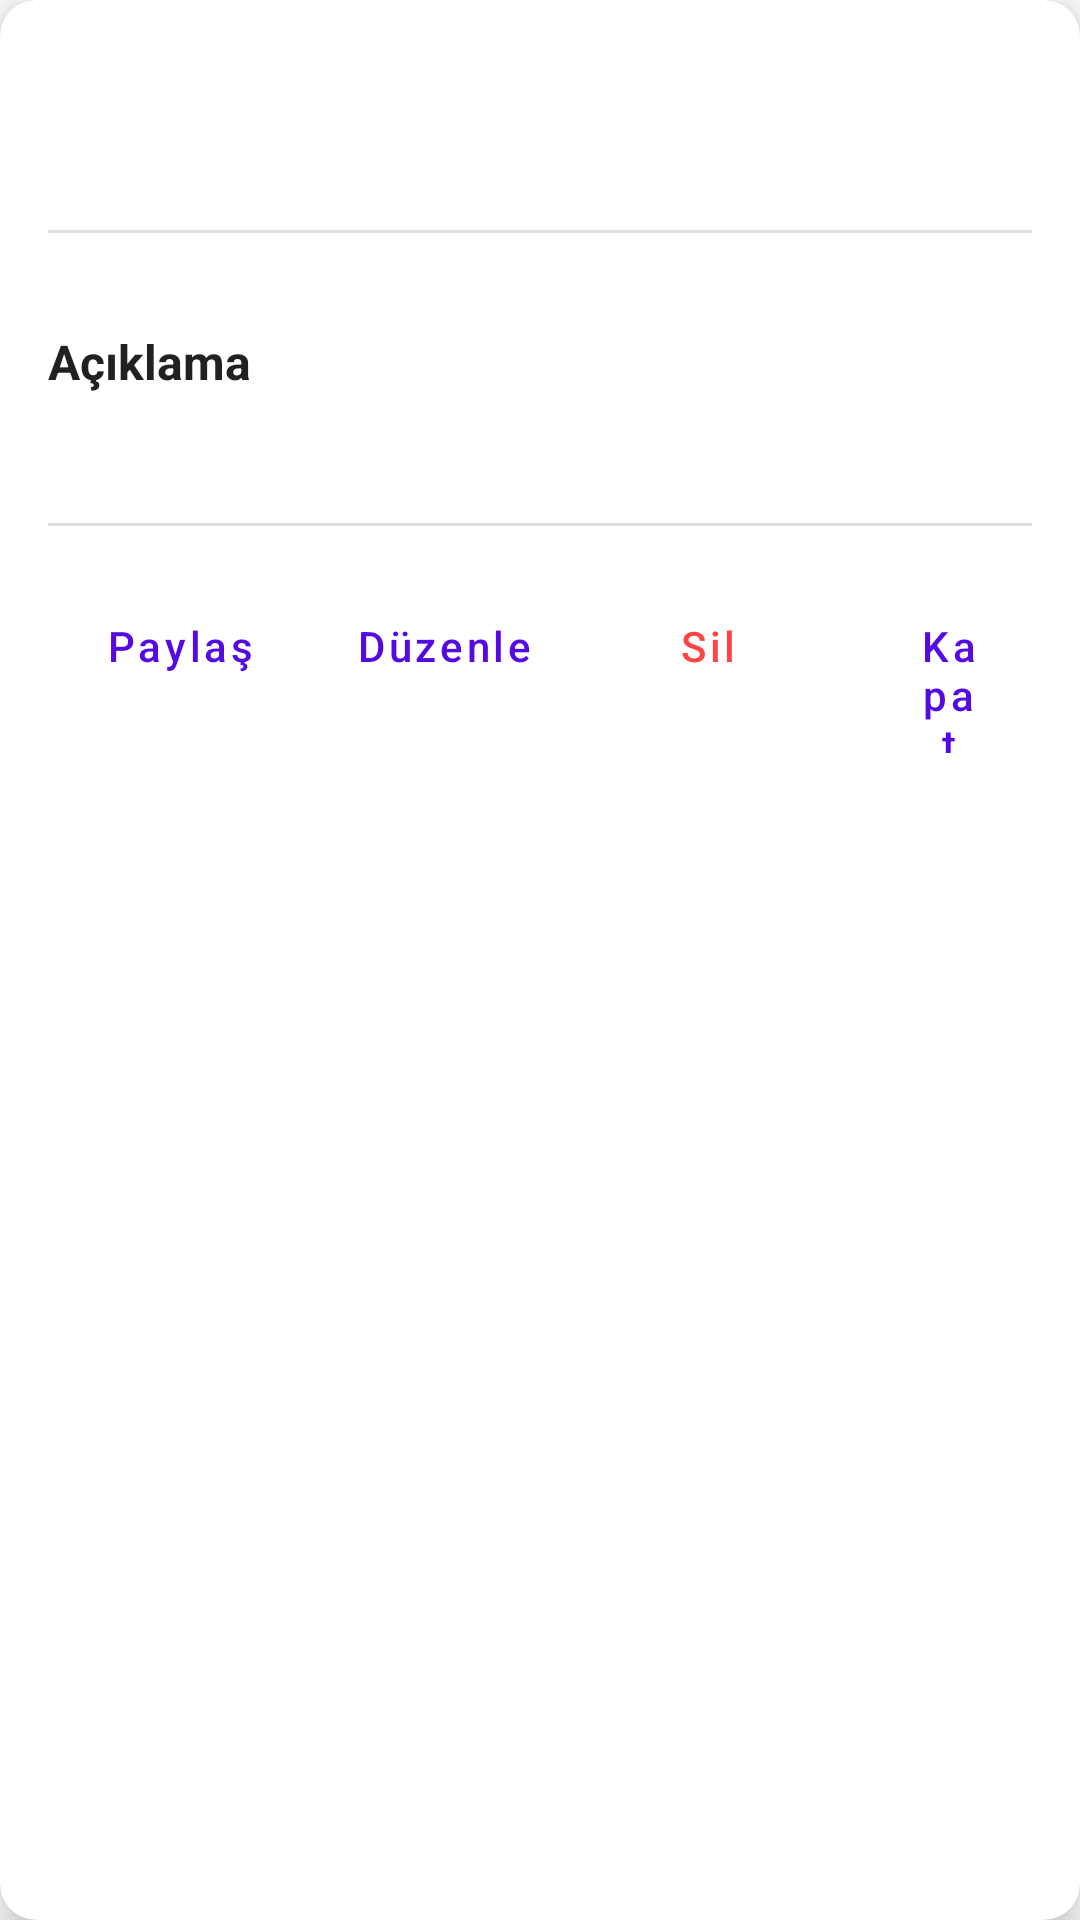

Write the Android layout XML for this screen, with the resource values it uses.
<!-- AndroidManifest.xml: application theme Theme.MafiApp -->
<!-- res/layout/dialog_content_details.xml -->
<?xml version="1.0" encoding="utf-8"?>
<androidx.cardview.widget.CardView xmlns:android="http://schemas.android.com/apk/res/android"
    xmlns:app="http://schemas.android.com/apk/res-auto"
    xmlns:tools="http://schemas.android.com/tools"
    android:layout_width="match_parent"
    android:layout_height="wrap_content"
    app:cardCornerRadius="12dp"
    app:cardElevation="8dp">

    <androidx.core.widget.NestedScrollView
        android:layout_width="match_parent"
        android:layout_height="wrap_content">

        <androidx.constraintlayout.widget.ConstraintLayout
            android:layout_width="match_parent"
            android:layout_height="wrap_content"
            android:padding="16dp">

            
            <ImageView
                android:id="@+id/image_content_type"
                android:layout_width="32dp"
                android:layout_height="32dp"
                android:contentDescription="İçerik Tipi"
                app:layout_constraintStart_toStartOf="parent"
                app:layout_constraintTop_toTopOf="parent"
                tools:src="@drawable/ic_text" />

            
            <TextView
                android:id="@+id/text_content_title"
                android:layout_width="0dp"
                android:layout_height="wrap_content"
                android:layout_marginStart="12dp"
                android:textColor="@color/primary_text"
                android:textSize="18sp"
                android:textStyle="bold"
                app:layout_constraintEnd_toEndOf="parent"
                app:layout_constraintStart_toEndOf="@+id/image_content_type"
                app:layout_constraintTop_toTopOf="@+id/image_content_type"
                tools:text="İçerik Başlığı" />

            
            <TextView
                android:id="@+id/text_content_date"
                android:layout_width="0dp"
                android:layout_height="wrap_content"
                android:layout_marginStart="12dp"
                android:layout_marginTop="4dp"
                android:textColor="@color/secondary_text"
                android:textSize="12sp"
                app:layout_constraintEnd_toEndOf="parent"
                app:layout_constraintStart_toEndOf="@+id/image_content_type"
                app:layout_constraintTop_toBottomOf="@+id/text_content_title"
                tools:text="01.01.2023 14:30" />

            
            <View
                android:id="@+id/view_divider_top"
                android:layout_width="0dp"
                android:layout_height="1dp"
                android:layout_marginTop="16dp"
                android:background="@color/divider"
                app:layout_constraintEnd_toEndOf="parent"
                app:layout_constraintStart_toStartOf="parent"
                app:layout_constraintTop_toBottomOf="@+id/text_content_date" />

            
            <FrameLayout
                android:id="@+id/frame_media_container"
                android:layout_width="0dp"
                android:layout_height="wrap_content"
                android:layout_marginTop="16dp"
                app:layout_constraintEnd_toEndOf="parent"
                app:layout_constraintStart_toStartOf="parent"
                app:layout_constraintTop_toBottomOf="@+id/view_divider_top">

                
                <ImageView
                    android:id="@+id/image_content"
                    android:layout_width="match_parent"
                    android:layout_height="200dp"
                    android:contentDescription="İçerik Görseli"
                    android:scaleType="centerCrop"
                    android:visibility="gone"
                    tools:src="@drawable/placeholder_image"
                    tools:visibility="visible" />

                
                <VideoView
                    android:id="@+id/video_content"
                    android:layout_width="match_parent"
                    android:layout_height="200dp"
                    android:visibility="gone" />

                
                <LinearLayout
                    android:id="@+id/layout_audio_controls"
                    android:layout_width="match_parent"
                    android:layout_height="wrap_content"
                    android:gravity="center_vertical"
                    android:orientation="horizontal"
                    android:padding="8dp"
                    android:visibility="gone"
                    tools:visibility="gone">

                    <ImageButton
                        android:id="@+id/button_play_pause"
                        android:layout_width="48dp"
                        android:layout_height="48dp"
                        android:background="?attr/selectableItemBackgroundBorderless"
                        android:contentDescription="Oynat/Duraklat"
                        android:src="@drawable/ic_play" />

                    <SeekBar
                        android:id="@+id/seek_bar_audio"
                        android:layout_width="0dp"
                        android:layout_height="wrap_content"
                        android:layout_weight="1"
                        android:max="100"
                        android:progress="0" />

                    <TextView
                        android:id="@+id/text_audio_duration"
                        android:layout_width="wrap_content"
                        android:layout_height="wrap_content"
                        android:layout_marginStart="8dp"
                        android:textSize="12sp"
                        tools:text="00:00" />
                </LinearLayout>
            </FrameLayout>

            
            <TextView
                android:id="@+id/text_content_description_label"
                android:layout_width="wrap_content"
                android:layout_height="wrap_content"
                android:layout_marginTop="16dp"
                android:text="Açıklama"
                android:textColor="@color/primary_text"
                android:textSize="16sp"
                android:textStyle="bold"
                app:layout_constraintStart_toStartOf="parent"
                app:layout_constraintTop_toBottomOf="@+id/frame_media_container" />

            <TextView
                android:id="@+id/text_content_description"
                android:layout_width="0dp"
                android:layout_height="wrap_content"
                android:layout_marginTop="8dp"
                android:textColor="@color/secondary_text"
                android:textSize="14sp"
                app:layout_constraintEnd_toEndOf="parent"
                app:layout_constraintStart_toStartOf="parent"
                app:layout_constraintTop_toBottomOf="@+id/text_content_description_label"
                tools:text="İçerik açıklaması burada yer alacak. Bu kısımda içerik ile ilgili detaylı bilgiler bulunabilir." />

            
            <TextView
                android:id="@+id/text_content_url_label"
                android:layout_width="wrap_content"
                android:layout_height="wrap_content"
                android:layout_marginTop="16dp"
                android:text="Kaynak URL"
                android:textColor="@color/primary_text"
                android:textSize="16sp"
                android:textStyle="bold"
                android:visibility="gone"
                app:layout_constraintStart_toStartOf="parent"
                app:layout_constraintTop_toBottomOf="@+id/text_content_description"
                tools:visibility="visible" />

            <TextView
                android:id="@+id/text_content_url"
                android:layout_width="0dp"
                android:layout_height="wrap_content"
                android:layout_marginTop="8dp"
                android:autoLink="web"
                android:textColor="@color/accent"
                android:textSize="14sp"
                android:visibility="gone"
                app:layout_constraintEnd_toEndOf="parent"
                app:layout_constraintStart_toStartOf="parent"
                app:layout_constraintTop_toBottomOf="@+id/text_content_url_label"
                tools:text="https://example.com/content"
                tools:visibility="visible" />

            
            <View
                android:id="@+id/view_divider_bottom"
                android:layout_width="0dp"
                android:layout_height="1dp"
                android:layout_marginTop="16dp"
                android:background="@color/divider"
                app:layout_constraintEnd_toEndOf="parent"
                app:layout_constraintStart_toStartOf="parent"
                app:layout_constraintTop_toBottomOf="@+id/text_content_url" />

            
            <LinearLayout
                android:id="@+id/layout_actions"
                android:layout_width="0dp"
                android:layout_height="wrap_content"
                android:layout_marginTop="16dp"
                android:gravity="end"
                android:orientation="horizontal"
                app:layout_constraintEnd_toEndOf="parent"
                app:layout_constraintStart_toStartOf="parent"
                app:layout_constraintTop_toBottomOf="@+id/view_divider_bottom">

                <Button
                    android:id="@+id/button_share"
                    style="@style/Widget.MaterialComponents.Button.TextButton"
                    android:layout_width="wrap_content"
                    android:layout_height="wrap_content"
                    android:text="Paylaş"
                    android:textAllCaps="false" />

                <Button
                    android:id="@+id/button_edit"
                    style="@style/Widget.MaterialComponents.Button.TextButton"
                    android:layout_width="wrap_content"
                    android:layout_height="wrap_content"
                    android:text="Düzenle"
                    android:textAllCaps="false" />

                <Button
                    android:id="@+id/button_delete"
                    style="@style/Widget.MaterialComponents.Button.TextButton"
                    android:layout_width="wrap_content"
                    android:layout_height="wrap_content"
                    android:text="Sil"
                    android:textAllCaps="false"
                    android:textColor="@android:color/holo_red_light" />

                <Button
                    android:id="@+id/button_close"
                    style="@style/Widget.MaterialComponents.Button.OutlinedButton"
                    android:layout_width="wrap_content"
                    android:layout_height="wrap_content"
                    android:layout_marginStart="8dp"
                    android:text="Kapat"
                    android:textAllCaps="false" />
            </LinearLayout>

        </androidx.constraintlayout.widget.ConstraintLayout>
    </androidx.core.widget.NestedScrollView>
</androidx.cardview.widget.CardView>
<!-- resources referenced by this layout -->
<resources>
  <color name="accent">#00BCD4</color>
  <color name="divider">#E0E0E0</color>
  <color name="primary_text">#212121</color>
  <color name="secondary_text">#757575</color>
  <style name="Theme.MafiApp" parent="AppTheme">
          
          <item name="android:statusBarColor">@color/primary</item>
          <item name="android:navigationBarColor">@color/white</item>
          <item name="android:windowLightNavigationBar">true</item>
          
          
          <item name="android:windowActivityTransitions">true</item>
          <item name="android:windowEnterTransition">@android:transition/slide_right</item>
          <item name="android:windowExitTransition">@android:transition/slide_left</item>
      </style>
  <style name="AppTheme" parent="Theme.MaterialComponents.Light.NoActionBar">
          
          <item name="colorPrimary">@color/primary</item>
          <item name="colorPrimaryDark">@color/primary_dark</item>
          <item name="colorPrimaryVariant">@color/primary_variant</item>
          <item name="colorAccent">@color/accent</item>
          <item name="colorSecondary">@color/accent</item>
          <item name="colorSecondaryVariant">@color/accent_variant</item>
          <item name="colorSurface">@color/surface</item>
          <item name="colorError">@color/error</item>
  
          
          <item name="android:textColorPrimary">@color/primary_text</item>
          <item name="android:textColorSecondary">@color/secondary_text</item>
          <item name="android:textColorTertiary">@color/tertiary_text</item>
  
          
          <item name="android:windowBackground">@color/background</item>
          <item name="android:statusBarColor">@color/primary</item>
          <item name="android:navigationBarColor">@color/white</item>
          <item name="android:windowLightNavigationBar">true</item>
          
          
          <item name="shapeAppearanceSmallComponent">@style/ShapeAppearance.App.SmallComponent</item>
          <item name="shapeAppearanceMediumComponent">@style/ShapeAppearance.App.MediumComponent</item>
          <item name="shapeAppearanceLargeComponent">@style/ShapeAppearance.App.LargeComponent</item>
      </style>
  <color name="primary">#550AE1</color>
  <color name="white">#FFFFFF</color>
  <color name="primary_dark">#4309B1</color>
  <color name="primary_variant">#7B46E3</color>
  <color name="accent_variant">#05A6C1</color>
  <color name="surface">#F8F8F8</color>
  <color name="error">#F44336</color>
  <color name="tertiary_text">#9E9E9E</color>
  <color name="background">#FFFFFF</color>
  <style name="ShapeAppearance.App.SmallComponent" parent="ShapeAppearance.MaterialComponents.SmallComponent">
          <item name="cornerFamily">rounded</item>
          <item name="cornerSize">8dp</item>
      </style>
  <style name="ShapeAppearance.App.MediumComponent" parent="ShapeAppearance.MaterialComponents.MediumComponent">
          <item name="cornerFamily">rounded</item>
          <item name="cornerSize">12dp</item>
      </style>
  <style name="ShapeAppearance.App.LargeComponent" parent="ShapeAppearance.MaterialComponents.LargeComponent">
          <item name="cornerFamily">rounded</item>
          <item name="cornerSize">16dp</item>
      </style>
</resources>
